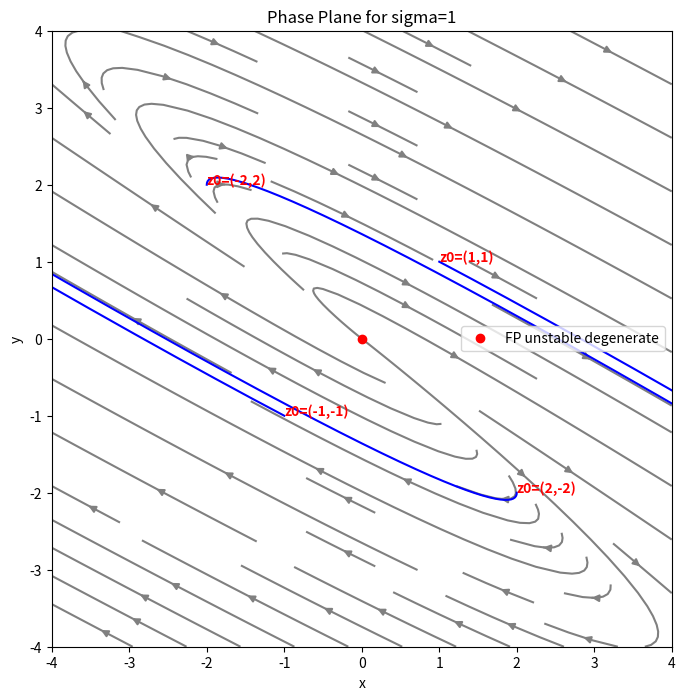

The script that saved this image:
import numpy as np
import matplotlib.pyplot as plt
from scipy.integrate import solve_ivp




def numerical_dx(x,y,sigma):
    return (sigma+3)*x+4*y

def numerical_dy(x,y,sigma):
    return -(9/4)*x + (sigma-3)*y

def system(t, z, sigma):
    x, y = z
    dx = numerical_dx(x,y,sigma)
    dy = numerical_dy(x,y,sigma)
    return [dx, dy]

# Create phase plane plot
sigma = 1

xlim_lower = -4
xlim_upper =  4
ylim_lower = -4
ylim_upper =  4

x = np.linspace(xlim_lower, xlim_upper, 20)
y = np.linspace(ylim_lower, ylim_upper, 20)
X, Y = np.meshgrid(x, y)

U = numerical_dx(X, Y,sigma)
V = numerical_dy(X, Y,sigma)
plt.figure(figsize=(8, 8))
plt.streamplot(X, Y, U, V, density=0.8, color='gray')


# Calculate trajectories from different ICs
initial_conditions = [
    [1, 1],
    [-1, -1],
    [2, -2],
    [-2, 2]
]

for z0 in initial_conditions:
    sol = solve_ivp(
        system,
        [0, 10],
        z0,
        max_step=0.05,
        args = (sigma,)
        )
    plt.plot(sol.y[0], sol.y[1], 'b')
    plt.annotate(f"z0=({z0[0]},{z0[1]})",(sol.y[0][0], sol.y[1][0]), fontweight='bold', color='red')

# Cases for sigma
match sigma:
    case -1:
        plt.plot(0, 0, 'ro', label='FP stable degenerate')
    case 0:
        
        plt.plot([-4,4], [3,-3], 'r', label='Line of FPs unstable degenerate')
    case 1:
        plt.plot(0, 0, 'ro', label='FP unstable degenerate')


plt.xlabel('x')
plt.ylabel('y')
plt.xlim((xlim_lower, xlim_upper))
plt.ylim((ylim_lower, ylim_upper))
plt.title(f"Phase Plane for sigma={sigma}")
plt.legend()
plt.show()
